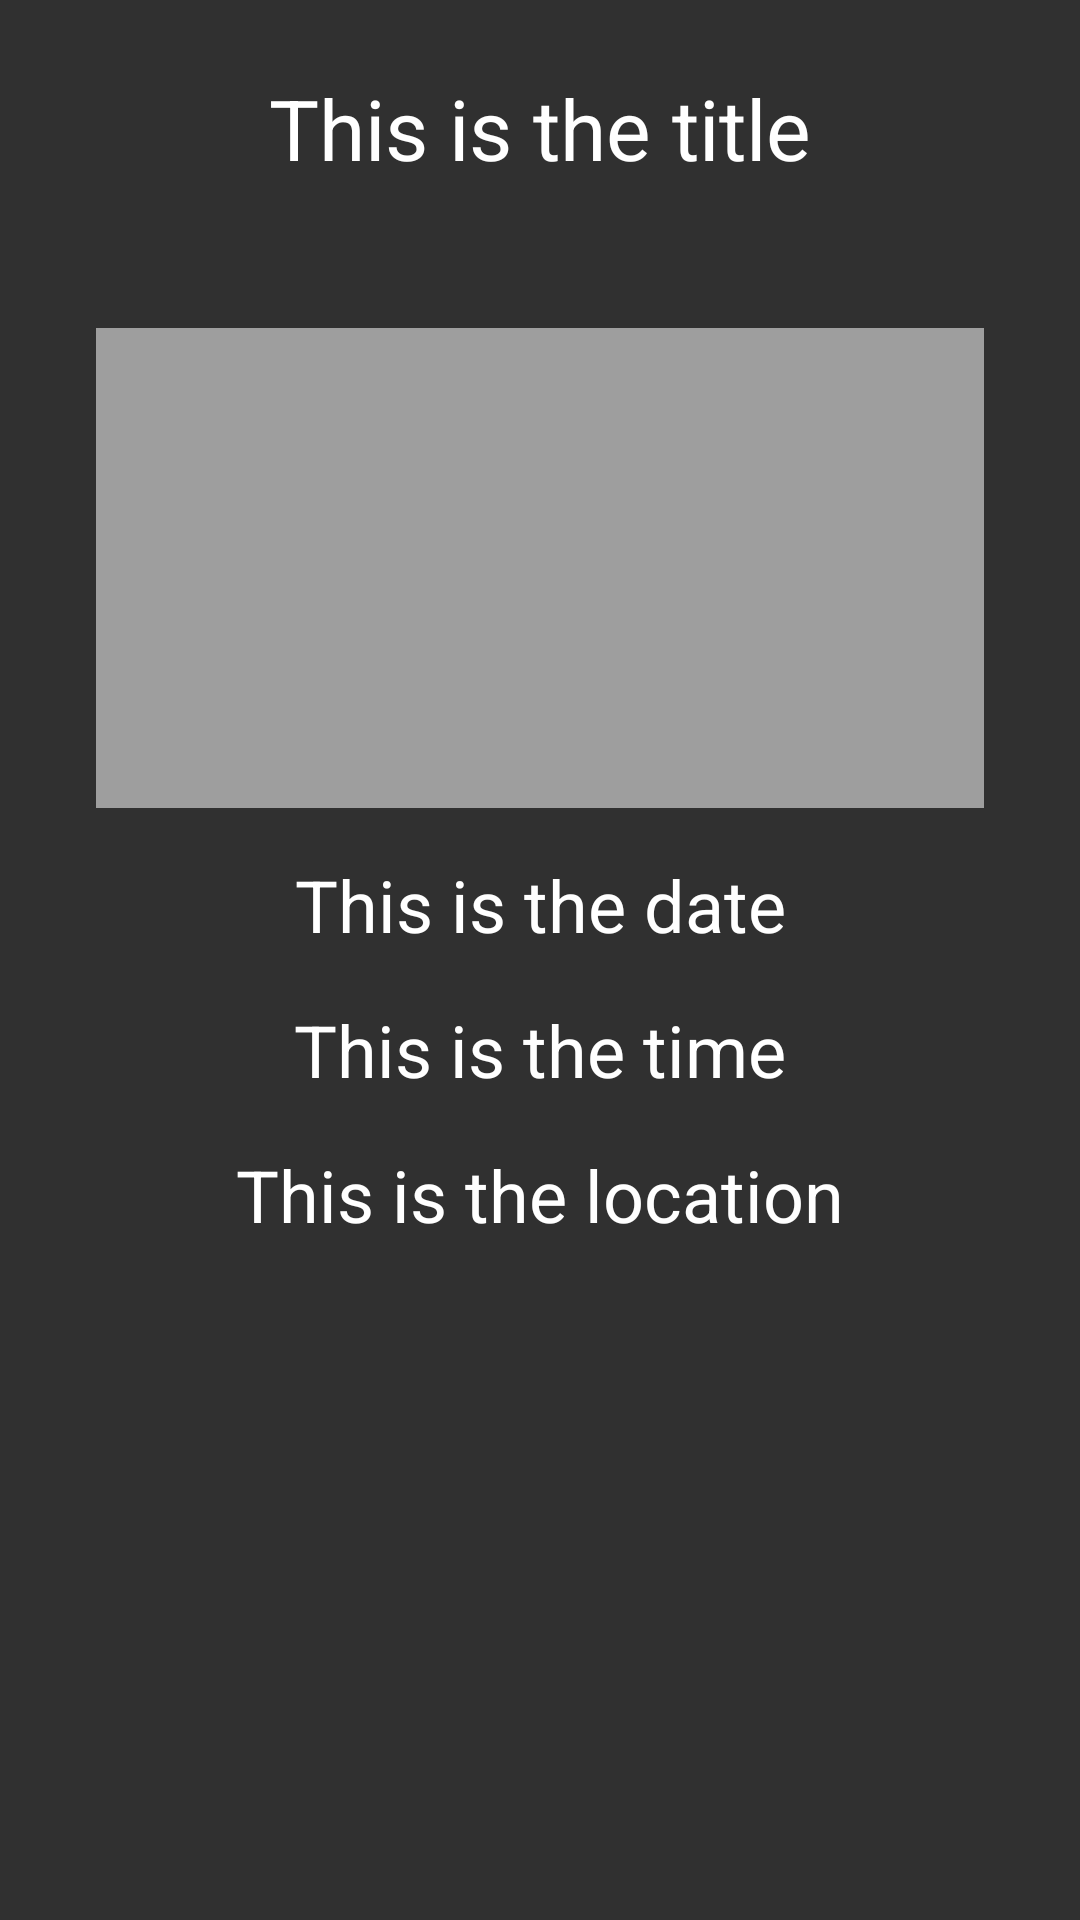

Write the Android layout XML for this screen, with the resource values it uses.
<!-- AndroidManifest.xml: application theme AppTheme -->
<!-- res/layout/fragment_lit_view.xml -->
<FrameLayout xmlns:android="http://schemas.android.com/apk/res/android"
    android:id="@+id/lit"
    android:layout_width="match_parent"
    android:layout_height="match_parent">

    <ImageView
        android:id="@+id/popular_view_background_iv"
        android:layout_width="match_parent"
        android:layout_height="match_parent"
        android:scaleType="centerCrop" />

    <LinearLayout
        android:layout_width="match_parent"
        android:layout_height="match_parent"
        android:orientation="vertical"
        android:padding="16dp">

        <TextView
            android:id="@+id/popular_view_title"
            android:layout_width="match_parent"
            android:layout_height="wrap_content"
            android:layout_gravity="center_horizontal"
            android:layout_marginTop="8dp"
            android:gravity="center_horizontal"
            android:text="This is the title"
            android:textColor="@color/md_white_1000"
            android:textSize="28dp" />

        <ImageView
            android:id="@+id/popular_view_image_iv"
            android:layout_width="match_parent"
            android:layout_height="160dp"
            android:layout_gravity="center_horizontal"
            android:layout_marginTop="48dp"
            android:layout_marginLeft="16dp"
            android:layout_marginRight="16dp"
            android:background="@color/md_grey_500"
            android:scaleType="centerCrop" />

        <TextView
            android:id="@+id/popular_view_date"
            android:layout_width="match_parent"
            android:layout_height="wrap_content"
            android:layout_gravity="center_horizontal"
            android:layout_marginTop="16dp"
            android:gravity="center_horizontal"
            android:text="This is the date"
            android:textColor="@color/md_white_1000"
            android:textSize="24dp" />

        <TextView
            android:id="@+id/popular_view_time"
            android:layout_width="match_parent"
            android:layout_height="wrap_content"
            android:layout_gravity="center_horizontal"
            android:layout_marginTop="16dp"
            android:gravity="center_horizontal"
            android:text="This is the time"
            android:textColor="@color/md_white_1000"
            android:textSize="24dp" />

        <TextView
            android:id="@+id/popular_view_location"
            android:layout_width="match_parent"
            android:layout_height="wrap_content"
            android:layout_gravity="center_horizontal"
            android:layout_marginTop="16dp"
            android:gravity="center_horizontal"
            android:text="This is the location"
            android:textColor="@color/md_white_1000"
            android:textSize="24dp" />
    </LinearLayout>
</FrameLayout>
<!-- resources referenced by this layout -->
<resources>
  <color name="md_grey_500">#9e9e9e</color>
  <color name="md_white_1000">#ffffff</color>
  <style name="AppTheme" parent="Theme.AppCompat.Light.NoActionBar">
          <item name="colorPrimary">@color/md_blue_500</item>
          <item name="colorPrimaryDark">@color/md_blue_700</item>
          <item name="colorAccent">@color/md_amber_500</item>
          <item name="colorControlHighlight">@color/md_blue_500</item>
          <item name="android:windowBackground">@color/md_white_1000</item>
          <item name="android:windowActionBar">false</item>
  
      </style>
  <color name="md_blue_500">#2196f3</color>
  <color name="md_blue_700">#1976d2</color>
  <color name="md_amber_500">#ffc107</color>
</resources>
